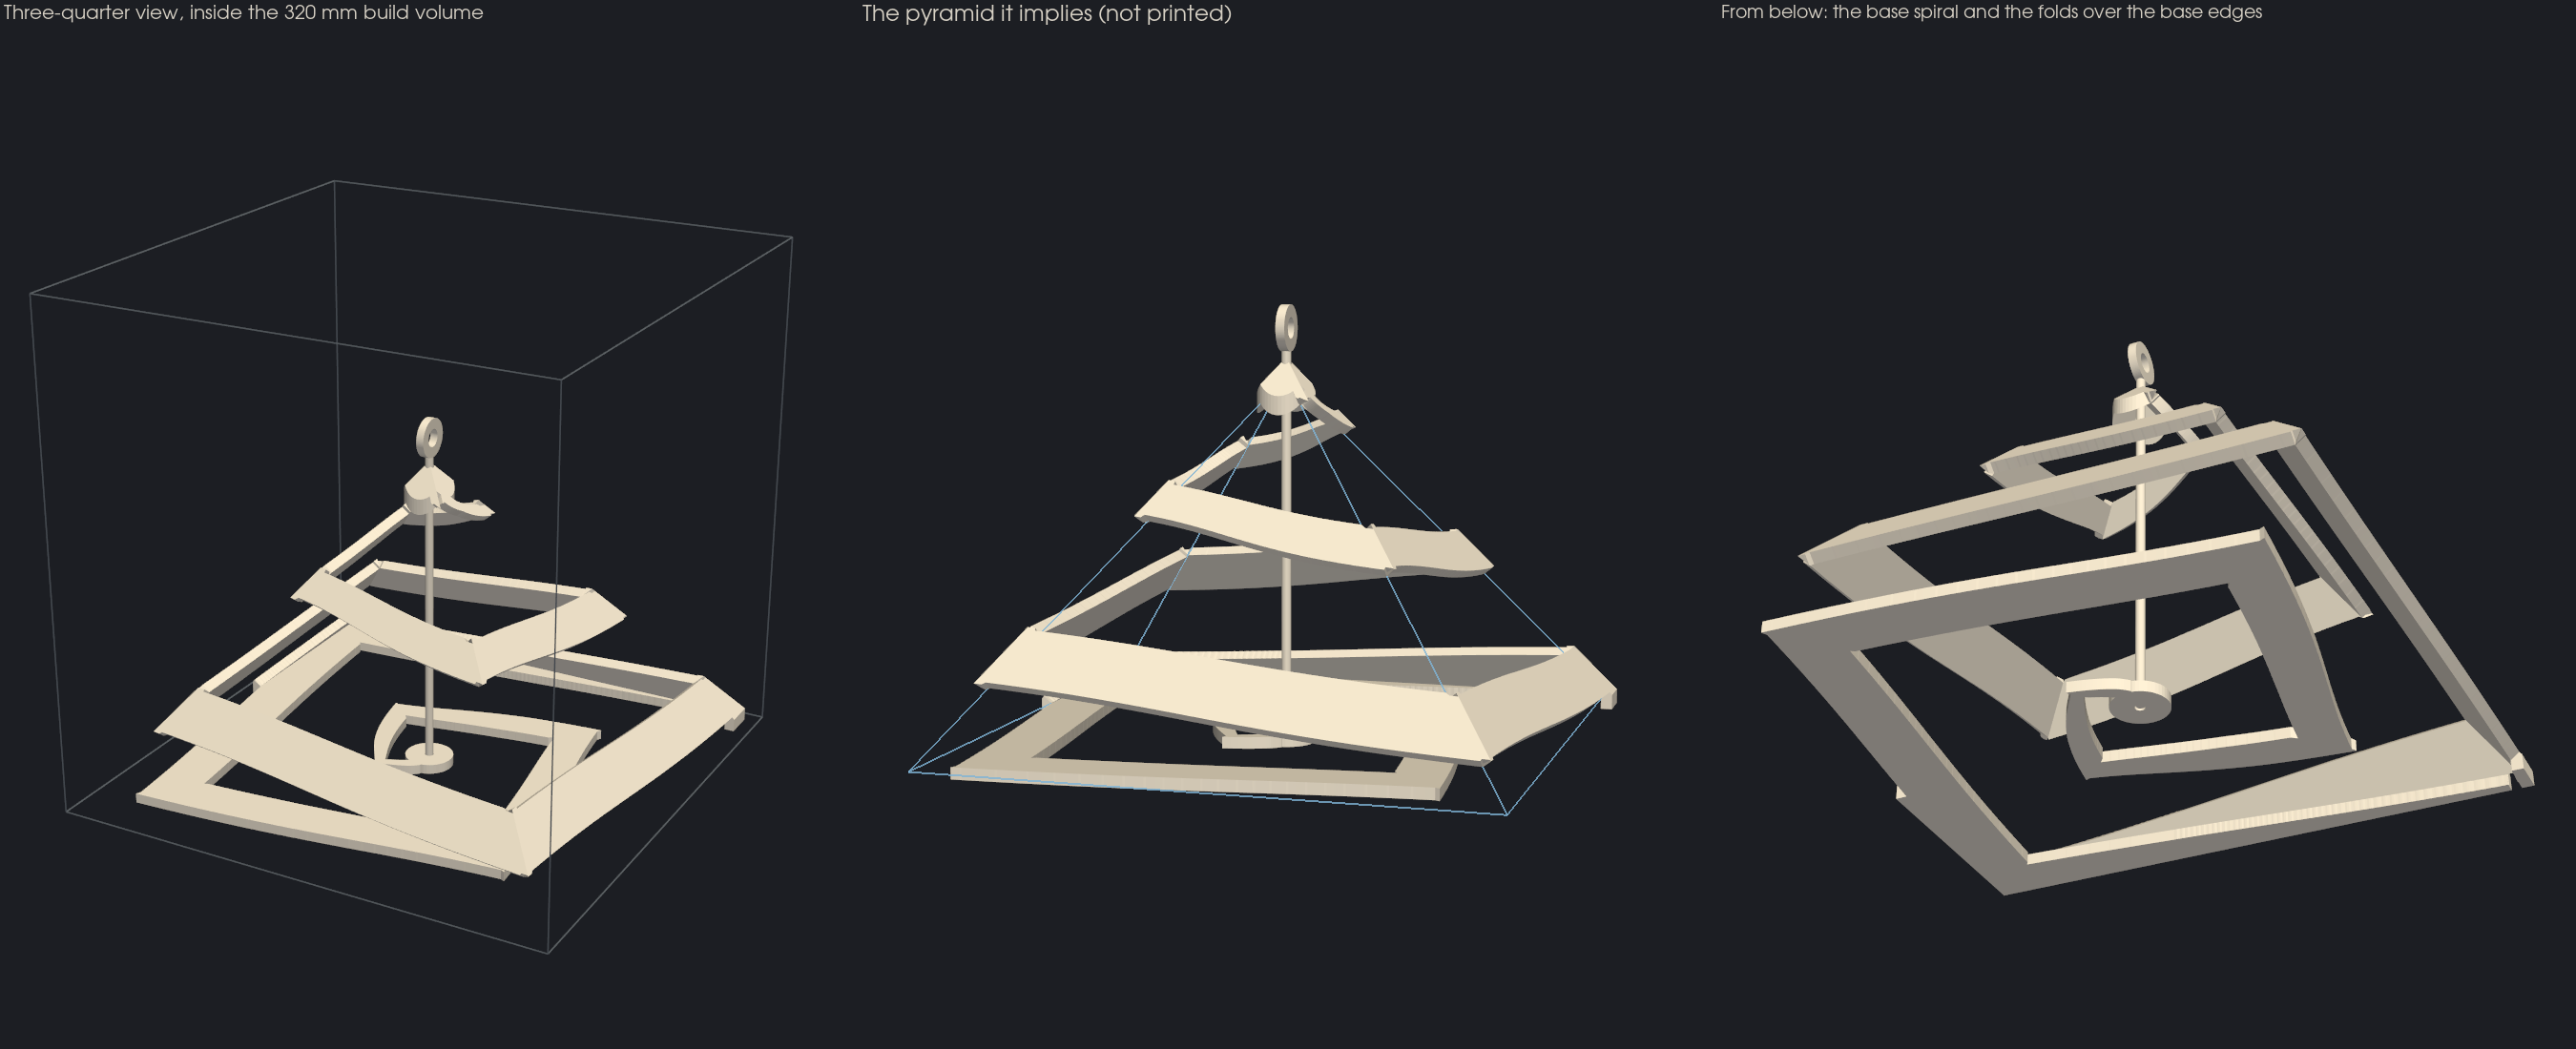

Generate this figure with Python:
#!/usr/bin/env python3
"""Negative Space, pyramidal: the desk ribbon (negative_space_desk.py) wrapped
around an invisible square pyramid with the Great Pyramid's proportions -- the
Kepler triangle, slant height / half-base = phi, faces rising at 51.8 deg.

The ribbon is mapped onto it by height rather than by angle. Each latitude of the
sphere becomes a level of the pyramid, linear along the fall lines: on the four
faces a latitude is a horizontal square, on the base a smaller square around the
centre. So every turn down the faces is a level square that never rises again,
the turns stay evenly spaced, and the year divides between faces and base as the
fall line does -- in the golden ratio, 1/phi of it (Jan 1 .. Aug 14) down the
faces, the rest spiralling in across the base, which lies flat on the bed.
(A radial projection from the centre, as negative_space_ico.py uses, would sag
every turn into a swag at each face centre and leave islands to support.)

Thickness is normal to the faces: each face's share of the band is extruded
straight out of that face, the creases are filled (see ribbon_solid), and the
whole is clipped to the pyramid shell, cut square just outside the base edges.
Rays from the centre meet these big faces at up to ~70 deg, so radial thickness
would shear the band's edges by up to ~17 mm.

  negative_space_pyramid.stl      ribbon + apex and base caps, printed base down
  negative_space_pyramid_rod.stl  rod + eye, printed flat; push it down through
                                  the apex hole into the base cap and glue
Also writes negative_space_pyramid.png."""

import math

import manifold3d as mf
import numpy as np
import pyvista as pv
import trimesh
from shapely.geometry import LineString, Point, Polygon
from shapely.ops import unary_union

import negative_space_desk as nd
import preview_render as pr
import sag_check

pv.OFF_SCREEN = True

PHI = (1.0 + math.sqrt(5.0)) / 2.0
BASE = 290.0                    # inner base side; the grown pyramid's base is ~315
A = BASE / 2.0
H = A * math.sqrt(PHI)          # Kepler triangle: height^2 = phi * half-base^2
R_IN = A * H / (A + math.hypot(A, H))   # insphere radius; the origin is its centre
Z_BASE, Z_APEX = -R_IN, H - R_IN
LAT_B = math.pi / 2 - math.pi / PHI     # latitude of the base edge (1/phi of the year)
SCALE = PHI * PHI * A / math.pi         # mm of fall line per radian of latitude
GROW = (R_IN + nd.THICK) / R_IN         # the outer pyramid, faces THICK out
PLINTH = nd.THICK               # outer shell cut square this far outside the base edges
TRIM = 6.0                      # ribbon ends this far inside the cap rim
M_TRIAL = 129                   # trial offsets per across-band row
EPS_FACE = 0.1                  # projected onto a face only where dir . n > this
LEAN = 0.02                     # base folds reach a hair past each face normal
OVERLAP = 0.05                  # face prisms reach this far past their face's edges
BASE_FACE = 4
TUBE_BOTTOM = Z_BASE - nd.THICK + 1.0   # rod end 1 mm up inside the base cap
TUBE_TOP = Z_APEX * GROW + 6.0          # rod top: where the eye starts


def pyramid():
    """Apex, then base corners at 45, 135, 225, 315 deg; four sides facing +x, +y,
    -x, -y, then the base; every face plane at R_IN from the origin."""
    th = math.atan2(H, A)                       # face slope = its normal's tilt
    az = np.radians(45.0 + 90.0 * np.arange(4))
    verts = np.vstack([[0.0, 0.0, Z_APEX],
                       np.column_stack([A * math.sqrt(2) * np.cos(az),
                                        A * math.sqrt(2) * np.sin(az), np.full(4, Z_BASE)])])
    k = np.radians(90.0 * np.arange(4))
    normals = np.vstack([np.column_stack([math.sin(th) * np.cos(k), math.sin(th) * np.sin(k),
                                          np.full(4, math.cos(th))]), [0.0, 0.0, -1.0]])
    faces = [[0, 1 + (j - 1) % 4, 1 + j] for j in range(4)] + [[1, 2, 3, 4]]
    edges = ([(0, 1 + j, j, (j + 1) % 4) for j in range(4)] +          # slant
             [(1 + (j - 1) % 4, 1 + j, j, 4) for j in range(4)])       # base
    corners = [(1 + j, (j, (j + 1) % 4, 4)) for j in range(4)]
    for f, n in zip(faces, normals):
        assert np.allclose(verts[f] @ n, R_IN)
    return verts, normals, faces, edges, corners


VERTS, NORMALS, FACES, EDGES, CORNERS = pyramid()


def frame(n):
    """A face's plane: its tangent point on the insphere and two in-plane axes."""
    a = np.array([0.0, 0.0, 1.0]) if abs(n[2]) < 0.9 else np.array([1.0, 0.0, 0.0])
    u = np.cross(a, n)
    u /= np.linalg.norm(u)
    return R_IN * n, u, np.cross(n, u)


FRAMES = [frame(n) for n in NORMALS]


def unit(v):
    return v / np.linalg.norm(v)


def surf(lat, lon):
    """(lat, lon) to the pyramid: down the fall line from the apex to the base edge
    while lat > LAT_B, then in across the base to its centre, both linear in lat."""
    lat, lon = np.broadcast_arrays(lat, lon)
    c, s = np.cos(lon), np.sin(lon)
    edge = A / np.maximum(np.abs(c), np.abs(s))         # base square at this azimuth
    u = (np.pi / 2 - lat) / (np.pi / 2 - LAT_B)
    rho = np.where(u <= 1.0, u, (np.pi / 2 + lat) / (np.pi / 2 + LAT_B)) * edge
    z = np.where(u <= 1.0, Z_APEX + u * (Z_BASE - Z_APEX), Z_BASE)
    return np.stack([rho * c, rho * s, z], axis=-1)


def band_t(rib):
    """Path parameters ~1 mm apart, trimmed TRIM inside each cap's rim."""
    lat, lon = pr.lat_lon(rib.tv)
    p = surf(lat, lon)
    on = np.nonzero(np.hypot(p[:, 0], p[:, 1]) >= nd.CAP_R - TRIM)[0]
    s = np.r_[0.0, np.cumsum(np.linalg.norm(np.diff(p, axis=0), axis=1))]
    s0, s1 = s[on[0]], s[on[-1]]
    return np.interp(np.linspace(s0, s1, int(s1 - s0) + 1), s, rib.tv)


def walls(rib, tv):
    """The band's two edges on the pyramid. Each row runs down its meridian; the
    offsets are solved so the band is w wide square to its own direction, measured
    over the faces (rows meet the band up to ~30 deg off square near the corners).
    Returns both edges' points and their latitudes (rows, 2)."""
    lat, lon = pr.lat_lon(tv)
    w = rib.width(tv)
    trial = (0.65 * w / SCALE)[:, None] * np.linspace(-1.0, 1.0, M_TRIAL)[None, :]
    la = np.clip(lat[:, None] + trial, -np.pi / 2, np.pi / 2)
    lo = np.broadcast_to(lon[:, None], la.shape)
    p = surf(la, lo)
    dt = 1e-6                                    # the band's direction at each trial point
    tan = surf(np.clip(la - np.pi * dt, -np.pi / 2, np.pi / 2),
               lo + 2 * np.pi * pr.N_TURNS * dt) - p
    tan /= np.maximum(np.linalg.norm(tan, axis=-1, keepdims=True), 1e-12)
    t_mid = tan[:, 1:] + tan[:, :-1]
    t_mid /= np.maximum(np.linalg.norm(t_mid, axis=-1, keepdims=True), 1e-12)
    across = np.linalg.norm(np.cross(np.diff(p, axis=1), t_mid), axis=-1)
    dist = np.concatenate([np.zeros((len(tv), 1)), np.cumsum(across, axis=1)], axis=1)
    dist -= dist[:, [M_TRIAL // 2]]
    off = np.array([np.interp([-0.5 * wi, 0.5 * wi], d, tr)
                    for wi, d, tr in zip(w, dist, trial)])
    lat_w = lat[:, None] + off
    return surf(lat_w[:, 0], lon), surf(lat_w[:, 1], lon), lat_w


def runs(mask):
    d = np.diff(np.r_[0, mask.astype(int), 0])
    return zip(np.nonzero(d == 1)[0], np.nonzero(d == -1)[0])


def strip(w0, w1, f):
    """The band projected from the centre onto face f's plane, in its 2-D frame,
    wherever both edges face it. Central projection is one-to-one there, so the
    strip stays a simple polygon; only the part inside the face is used."""
    n, (o, u, v) = NORMALS[f], FRAMES[f]
    ok = np.ones(len(w0), bool)
    for w in (w0, w1):
        ok &= w @ n > EPS_FACE * np.linalg.norm(w, axis=1)
    polys = []
    for i0, i1 in runs(ok):
        if i1 - i0 < 2:
            continue
        ring = np.vstack([w0[i0:i1], w1[i0:i1][::-1]])
        q = ring * (R_IN / (ring @ n))[:, None] - o
        poly = Polygon(np.column_stack([q @ u, q @ v]))
        polys.append(poly if poly.is_valid else poly.buffer(0))
    return unary_union(polys)


def to_2d(points, f):
    o, u, v = FRAMES[f]
    q = np.atleast_2d(points) - o
    return np.column_stack([q @ u, q @ v])


def prism(region, f):
    """Region (2-D, in face f's frame) pushed straight out of the face, from just
    inside it to past the outer face; the shell clip trims both ends."""
    n, (o, u, v) = NORMALS[f], FRAMES[f]
    contours = []
    for g in getattr(region, "geoms", [region]):
        if g.geom_type != "Polygon" or g.area < 1e-6:
            continue
        contours.append(np.asarray(g.exterior.coords)[:-1])
        contours += [np.asarray(r.coords)[:-1] for r in g.interiors]
    if not contours:
        return None
    solid = mf.Manifold.extrude(mf.CrossSection(contours, mf.FillRule.EvenOdd),
                                nd.THICK + 1.2).translate((0.0, 0.0, -0.2))
    return solid.transform(np.column_stack([u, v, n, o]))


def side_plane(k, lat, lon):
    """Side face k's own plane carried on past its edges: each latitude's level line
    on it, met at azimuth lon. On the face itself this is surf()."""
    th = math.atan2(H, A)
    z = Z_APEX + (np.pi / 2 - lat) / (np.pi / 2 - LAT_B) * (Z_BASE - Z_APEX)
    rho = (R_IN - math.cos(th) * z) / (math.sin(th) * np.cos(lon - math.radians(90.0 * k)))
    return np.stack([rho * np.cos(lon), rho * np.sin(lon), z], axis=-1)


def side_strip(k, lat_w, lon):
    """Side face k's band in its 2-D frame, carried past both slant edges along the
    face's own level lines (within 70 deg of the face's azimuth)."""
    ok = np.cos(lon - math.radians(90.0 * k)) > math.cos(math.radians(70.0))
    polys = []
    for i0, i1 in runs(ok):
        if i1 - i0 < 2:
            continue
        ring = np.vstack([side_plane(k, lat_w[i0:i1, 0], lon[i0:i1]),
                          side_plane(k, lat_w[i0:i1, 1], lon[i0:i1])[::-1]])
        poly = Polygon(to_2d(ring, k))
        polys.append(poly if poly.is_valid else poly.buffer(0))
    return unary_union(polys)


def side_region(k):
    """Where side face k's prism may reach in its plane: well past the slant edges
    (the bisector trims it back), only OVERLAP past the base edge."""
    tri = to_2d(VERTS[FACES[k]], k)
    apex, c0, c1 = tri
    out = c0 - apex + c1 - apex                 # away from the apex, square to the base
    out -= (out @ unit(c1 - c0)) * unit(c1 - c0)
    out = unit(out)
    keep = Polygon(np.vstack([c0 + OVERLAP * out - 1e3 * unit(c1 - c0),
                              c1 + OVERLAP * out + 1e3 * unit(c1 - c0),
                              apex - 1e3 * out + 1e3 * unit(c1 - c0),
                              apex - 1e3 * out - 1e3 * unit(c1 - c0)]))
    return Polygon(tri).buffer(15.0, join_style="mitre").intersection(keep)


def fold(p0, p1, na, nb):
    """A base fold where the band covers edge p0..p1: everything whose nearest point
    on the pyramid lies on that stretch of the edge."""
    m = unit(na + nb)
    a, b = unit(na + LEAN * (na - nb)), unit(nb + LEAN * (nb - na))
    t = nd.THICK
    pts = [p + d for p in (p0, p1) for d in (-0.2 * m, 6 * t * a, 6 * t * b, 3 * t * m)]
    return mf.Manifold.hull_points(np.array(pts))


def covered(strip_2d, p0, p1, f):
    """Stretches of edge p0..p1 the band covers, from its strip in face f's frame,
    each reaching OVERLAP past the band's edges."""
    seg = to_2d(np.array([p0, p1]), f)
    d = seg[1] - seg[0]
    cover = strip_2d.intersection(LineString(seg))
    for g in getattr(cover, "geoms", [cover]):
        if g.geom_type == "LineString" and g.length > 1e-6:
            s = np.sort((np.asarray(g.coords)[[0, -1]] - seg[0]) @ d / (d @ d))
            s += np.array([-1.0, 1.0]) * OVERLAP / math.sqrt(d @ d)
            yield p0 + s[0] * (p1 - p0), p0 + s[1] * (p1 - p0)


def corner(p, normals):
    """Everything whose nearest point on the pyramid is corner p: all of it when
    the band runs over the corner."""
    m = unit(sum(normals))
    out = np.linalg.solve(np.array(normals), np.ones(3))   # to the grown corner
    t = nd.THICK
    pts = [p - 0.2 * m, p + 1.5 * t * out]
    pts += [p + 6 * t * unit(n + LEAN * (n - m)) for n in normals]
    return mf.Manifold.hull_points(np.array(pts))


def ribbon_solid(w0, w1, lat_w, lon):
    """Ribbon + caps, clipped to the shell between the pyramid and its THICK-grown
    copy (cut square round the base) and bored for the rod. Each face's band is
    pushed straight out of the face. At a slant edge each side face carries its
    own level lines on to the bisector plane, where its mirror-image neighbour
    meets it: a true mitre for a level band. (Mitring with the neighbour unfolded
    flat instead would bend every band edge 63 deg at the crease -- the pyramid's
    angle deficit -- and stick a spur out at each.) The band crosses the base
    edges almost lengthwise (~5 deg), where a mitre would hang flaps under it
    wherever it runs close by, so a base fold is filled only where the band covers
    the edge, as a thick strip folded square over it would be; corners the band
    covers are filled whole. Also returns the band's area on the faces."""
    # The grown pyramid's base edges are 52 deg knife edges 12 mm out on the bed and
    # its base corners 18 mm spikes; cut square at PLINTH, so every fold keeps
    # THICK of plastic round it and stands on a short vertical wall.
    side = 2.0 * (A + PLINTH)
    plinth = mf.Manifold.cube((side, side, 4.0 * H), center=True)
    shell = (mf.Manifold.hull_points(VERTS * GROW) ^ plinth) - mf.Manifold.hull_points(VERTS)
    strips = [strip(w0, w1, f) for f in range(len(FACES))]
    footprint = 0.0
    parts = []
    for f, face in enumerate(FACES):
        outline = Polygon(to_2d(VERTS[face], f))
        footprint += strips[f].intersection(outline).area
        if f == BASE_FACE:
            # Past the edge by OVERLAP into the fold: a prism side through the
            # pyramid's own edge would meet four surfaces on one line (slivers).
            parts.append(prism(strips[f].intersection(
                outline.buffer(OVERLAP, join_style="mitre")), f))
            continue
        solid = prism(side_strip(f, lat_w, lon).intersection(side_region(f)), f)
        for g in ((f + 1) % 4, (f - 1) % 4):    # back to just past each slant bisector
            solid = solid.trim_by_plane(unit(NORMALS[f] - NORMALS[g]), -0.03)
        parts.append(solid)
    for i, j, fa, fb in EDGES:
        if fb == BASE_FACE:
            parts += [fold(p0, p1, NORMALS[fa], NORMALS[fb])
                      for p0, p1 in covered(strips[fa], VERTS[i], VERTS[j], fa)]
    for v, fs in CORNERS:
        if strips[fs[-1]].contains(Point(to_2d(VERTS[v], fs[-1])[0])):
            parts.append(corner(VERTS[v], [NORMALS[f] for f in fs]))
    z0, z1 = Z_BASE - nd.THICK - 5.0, Z_APEX * GROW + 5.0
    parts.append(mf.Manifold.cylinder(z1 - z0, nd.CAP_R, circular_segments=nd.SEG)
                 .translate((0.0, 0.0, z0)))
    bore = mf.Manifold.cylinder(z1 - z0, nd.ROD_R + nd.ROD_CLEAR,
                                circular_segments=nd.SEG).translate((0.0, 0.0, z0))
    return (shell ^ mf.Manifold.batch_boolean(parts, mf.OpType.Add)) - bore, footprint


def clean(mesh):
    """Collapse the sub-micron slivers the booleans leave where two faces' copies
    of one band edge nearly coincide, so the STL reloads watertight."""
    mesh = mesh.copy()
    mesh.merge_vertices(digits_vertex=4)
    mesh.update_faces(mesh.nondegenerate_faces())
    mesh.update_faces(mesh.unique_faces())
    return mesh


def edges():
    """The invisible pyramid's eight edges, for the explanatory panel."""
    lines = np.hstack([[2, i, j] for i, j, _, _ in EDGES])
    return pv.PolyData(VERTS, lines=lines)


def render(meshes, out):
    lo = np.min([m.bounds[0] for m in meshes], axis=0)
    hi = np.max([m.bounds[1] for m in meshes], axis=0)
    box = pv.Box(bounds=(-nd.BED / 2, nd.BED / 2, -nd.BED / 2, nd.BED / 2, lo[2],
                         lo[2] + nd.BED))
    views = [("Three-quarter view, inside the 320 mm build volume", (1.0, 0.55, 0.45), "box"),
             ("The pyramid it implies (not printed)", (1.0, 0.3, 0.12), "ghost"),
             ("From below: the base spiral and the folds over the base edges",
              (1.0, 0.45, -0.8), None)]
    pl = pv.Plotter(off_screen=True, shape=(1, 3), window_size=(2700, 1100), border=False)
    c = 0.5 * (lo + hi)
    for col, (title, direction, extra) in enumerate(views):
        pl.subplot(0, col)
        pl.set_background("#1c1e23")
        for m in meshes:
            pl.add_mesh(pv.wrap(m), color="#e8dfcf", specular=0.15, ambient=0.18)
        if extra == "box":
            pl.add_mesh(box, style="wireframe", color="#6f7782", line_width=1.5)
        if extra == "ghost":
            pl.add_mesh(edges(), color="#7fb3d5", line_width=2.0, opacity=0.8)
        d = np.asarray(direction) / np.linalg.norm(direction)
        pl.camera.focal_point = tuple(c)
        pl.camera.position = tuple(c + 1500.0 * d)
        pl.camera.up = (0, 0, 1)
        pl.camera.view_angle = 30.0
        pl.reset_camera()
        pl.camera.zoom(1.1)
        pl.add_text(title, position="upper_left", font_size=13, color="#d6d0c4")
    pl.screenshot(out)


def main():
    rib = nd.make_ribbon()
    tv = band_t(rib)
    w0, w1, lat_w = walls(rib, tv)
    solid, footprint = ribbon_solid(w0, w1, lat_w, pr.lat_lon(tv)[1])
    print(f"solid: genus {solid.genus()} (2 = the rod bore through both caps)")
    clean(nd.to_trimesh(solid)).export("negative_space_pyramid.stl")
    rod = nd.rod_part(TUBE_BOTTOM, TUBE_TOP)
    rod_flat = nd.lay_flat(rod)
    rod_flat.export("negative_space_pyramid_rod.stl")
    rod_in_place = nd.to_trimesh(rod)

    day_b = pr.datetime(pr.YEAR, 1, 1) + pr.timedelta(days=int(pr.DAYS / PHI))
    edge = math.hypot(A * math.sqrt(2), H)
    print(f"pyramid: base {BASE:.0f} mm, height {H:.1f} mm, faces at "
          f"{math.degrees(math.atan2(H, A)):.2f} deg, slant edges {edge:.1f} mm, insphere "
          f"{R_IN:.1f} mm; base edge reached {day_b:%b %d}")
    lat, lon = pr.lat_lon(tv)
    s = np.linalg.norm(np.diff(surf(lat, lon), axis=0), axis=1)
    w = rib.width(tv)
    print(f"  band footprint {footprint / 100:.0f} cm2 vs width x length "
          f"{(0.5 * (w[1:] + w[:-1]) * s).sum() / 100:.0f} cm2 (caps excluded)")
    ribbon = trimesh.load("negative_space_pyramid.stl")       # check what was written
    nd.report("negative_space_pyramid.stl", ribbon)
    off_bed = ribbon.triangles_center[:, 2] > ribbon.bounds[0, 2] + 0.5
    for deg in (45.0, 55.0):                     # overhang angle from vertical
        down = ribbon.face_normals[:, 2] < -math.sin(math.radians(deg))
        print(f"  {100 * ribbon.area_faces[down & off_bed].sum() / ribbon.area:.1f} % of the "
              f"surface overhangs past {deg:.0f} deg from vertical")
    nd.report("negative_space_pyramid_rod.stl", rod_flat)
    lo = np.minimum(ribbon.bounds[0], rod_in_place.bounds[0])
    hi = np.maximum(ribbon.bounds[1], rod_in_place.bounds[1])
    print(f"assembled: {(hi - lo).round(1)} mm")

    def place(la, lo_, off):
        p = surf(la, lo_)
        return p + off * NORMALS[np.argmax(p @ NORMALS.T, axis=-1)]

    face_normal = lambda p: NORMALS[np.argmax(p @ NORMALS.T, axis=-1)]
    cases = [("sphere, hanging", {}),
             ("pyramid, hanging", dict(place=place, normal=face_normal, top=TUBE_TOP)),
             ("pyramid, standing on its base", dict(place=place, normal=face_normal,
                                                     top=TUBE_TOP, stand=Z_BASE - 1.0))]
    date = lambda t: pr.datetime(pr.YEAR, 1, 1) + pr.timedelta(days=int(t * pr.DAYS))
    for name, kw in cases:
        r = sag_check.sag(rib, nd.THICK, 2 * nd.ROD_R, **kw)
        print(f"  sag, {name}: ribbon drops {r['sag']:.1f} mm at {date(r['t_sag']):%b %d}, "
              f"rod bows {r['rod_bow']:.1f} mm, peak stress {r['sigma']:.2f} MPa, "
              f"{r['mass']:.0f} g incl. rod")
    render([ribbon, rod_in_place], "negative_space_pyramid.png")
    print("wrote negative_space_pyramid.png")


if __name__ == "__main__":
    main()
